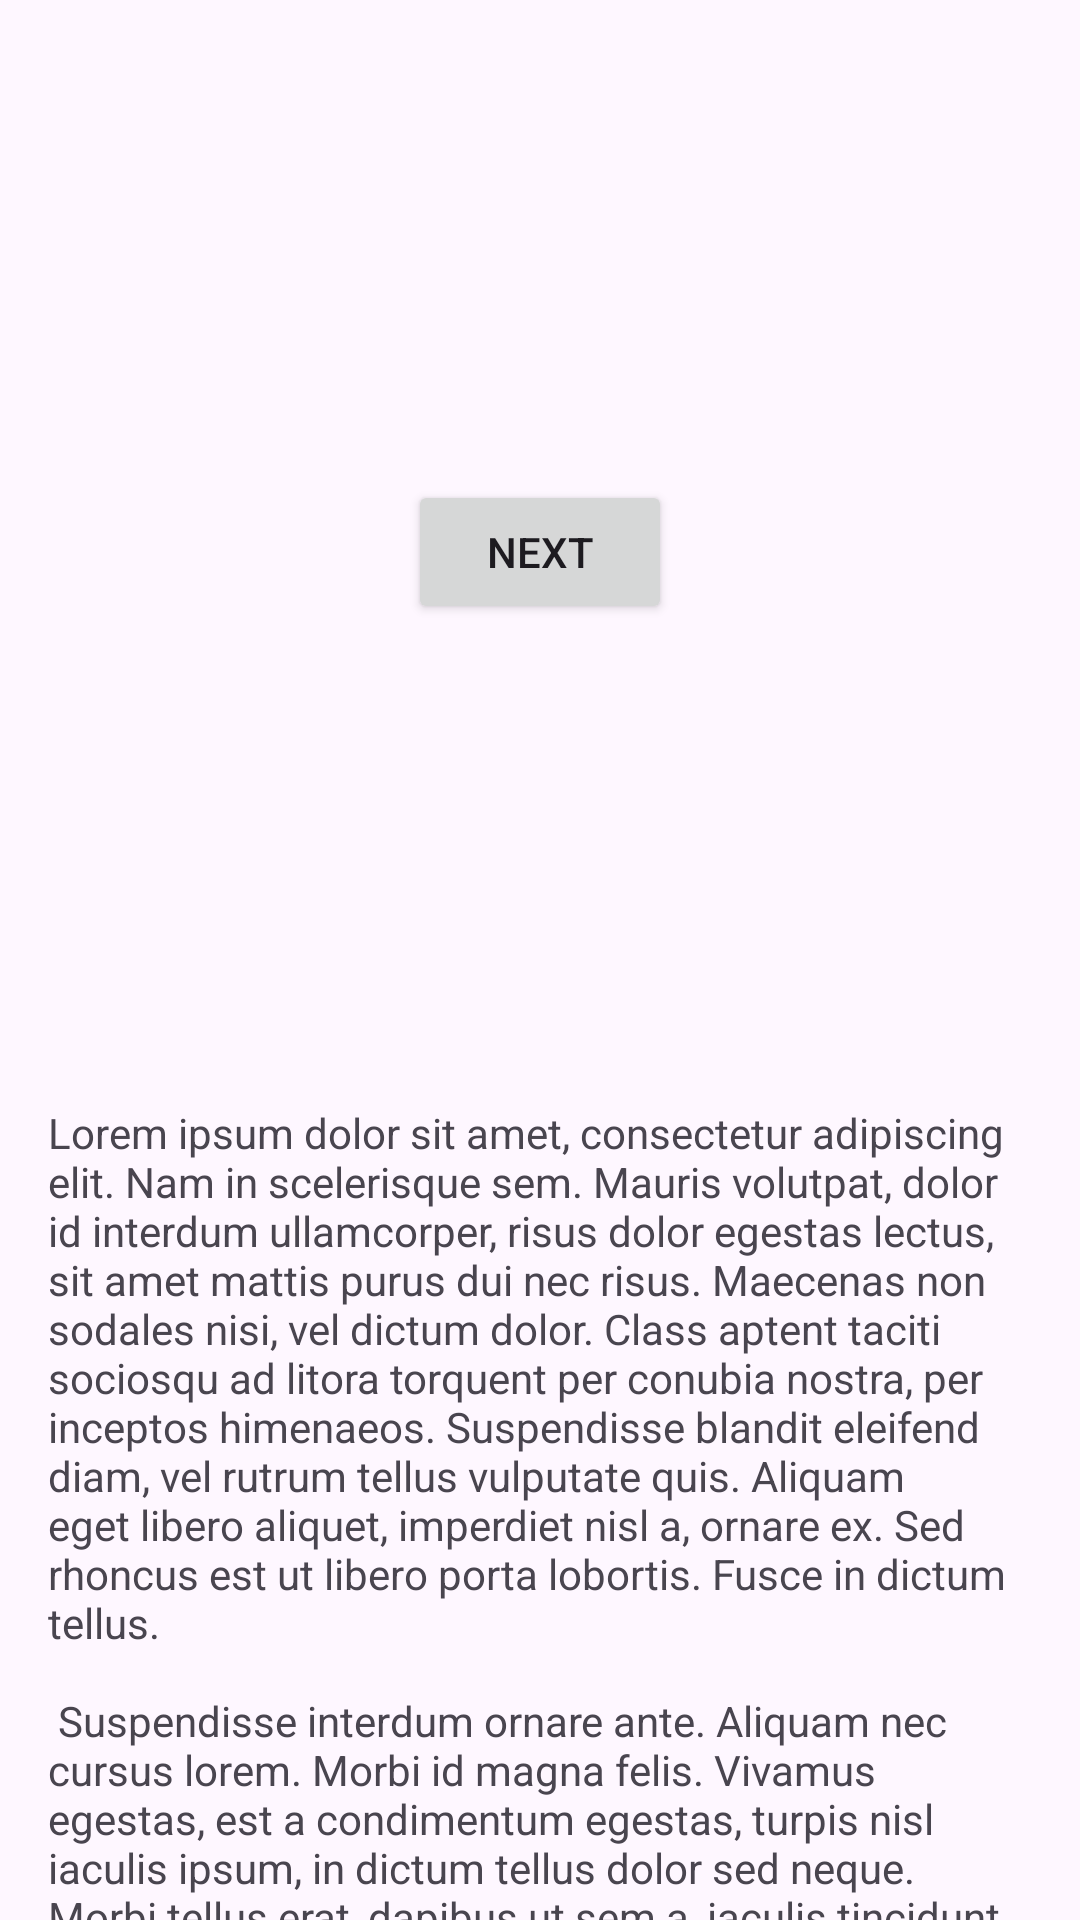

Produce the Android XML layout that renders to this screen, including the resource entries it uses.
<!-- AndroidManifest.xml: application theme Theme.ReplicatAndroid -->
<!-- res/layout/fragment_first.xml -->
<?xml version="1.0" encoding="utf-8"?>
<androidx.core.widget.NestedScrollView xmlns:android="http://schemas.android.com/apk/res/android"
    xmlns:app="http://schemas.android.com/apk/res-auto"
    xmlns:tools="http://schemas.android.com/tools"
    android:layout_width="match_parent"
    android:layout_height="match_parent"
    tools:context=".FirstFragment">

    <androidx.constraintlayout.widget.ConstraintLayout
        android:layout_width="match_parent"
        android:layout_height="match_parent"
        android:padding="16dp">

        <Button
            android:id="@+id/button_first"
            android:layout_width="wrap_content"
            android:layout_height="wrap_content"
            android:text="@string/next"
            app:layout_constraintBottom_toTopOf="@id/textview_first"
            app:layout_constraintEnd_toEndOf="parent"
            app:layout_constraintStart_toStartOf="parent"
            app:layout_constraintTop_toTopOf="parent" />

        <TextView
            android:id="@+id/textview_first"
            android:layout_width="wrap_content"
            android:layout_height="wrap_content"
            android:layout_marginTop="16dp"
            android:text="@string/lorem_ipsum"
            app:layout_constraintBottom_toBottomOf="parent"
            app:layout_constraintEnd_toEndOf="parent"
            app:layout_constraintStart_toStartOf="parent"
            app:layout_constraintTop_toBottomOf="@id/button_first" />


        <Button
            android:id="@+id/btnSauveUn"
            android:layout_width="wrap_content"
            android:layout_height="wrap_content"
            android:onClick="sauveUn"
            android:text="@string/sauve_un"
            app:layout_constraintBottom_toBottomOf="parent"
            app:layout_constraintEnd_toEndOf="parent"
            app:layout_constraintStart_toStartOf="parent"
            app:layout_constraintTop_toBottomOf="@id/textview_first"/>

        <Button
            android:id="@+id/btnSauveDeux"
            android:layout_width="wrap_content"
            android:layout_height="wrap_content"
            android:onClick="sauveDeux"
            android:text="@string/sauve_deux"
            app:layout_constraintBottom_toBottomOf="parent"
            app:layout_constraintEnd_toEndOf="parent"
            app:layout_constraintStart_toStartOf="parent"
            app:layout_constraintTop_toBottomOf="@id/btnSauveUn"/>
























    </androidx.constraintlayout.widget.ConstraintLayout>
</androidx.core.widget.NestedScrollView>
<!-- resources referenced by this layout -->
<resources>
  <string name="lorem_ipsum">
          Lorem ipsum dolor sit amet, consectetur adipiscing elit. Nam in scelerisque sem. Mauris
          volutpat, dolor id interdum ullamcorper, risus dolor egestas lectus, sit amet mattis purus
          dui nec risus. Maecenas non sodales nisi, vel dictum dolor. Class aptent taciti sociosqu ad
          litora torquent per conubia nostra, per inceptos himenaeos. Suspendisse blandit eleifend
          diam, vel rutrum tellus vulputate quis. Aliquam eget libero aliquet, imperdiet nisl a,
          ornare ex. Sed rhoncus est ut libero porta lobortis. Fusce in dictum tellus.\n\n
          Suspendisse interdum ornare ante. Aliquam nec cursus lorem. Morbi id magna felis. Vivamus
          egestas, est a condimentum egestas, turpis nisl iaculis ipsum, in dictum tellus dolor sed
          neque. Morbi tellus erat, dapibus ut sem a, iaculis tincidunt dui. Interdum et malesuada
          fames ac ante ipsum primis in faucibus. Curabitur et eros porttitor, ultricies urna vitae,
          molestie nibh. Phasellus at commodo eros, non aliquet metus. Sed maximus nisl nec dolor
          bibendum, vel congue leo egestas.\n\n
          Sed interdum tortor nibh, in sagittis risus mollis quis. Curabitur mi odio, condimentum sit
          amet auctor at, mollis non turpis. Nullam pretium libero vestibulum, finibus orci vel,
          molestie quam. Fusce blandit tincidunt nulla, quis sollicitudin libero facilisis et. Integer
          interdum nunc ligula, et fermentum metus hendrerit id. Vestibulum lectus felis, dictum at
          lacinia sit amet, tristique id quam. Cras eu consequat dui. Suspendisse sodales nunc ligula,
          in lobortis sem porta sed. Integer id ultrices magna, in luctus elit. Sed a pellentesque
          est.\n\n
          Aenean nunc velit, lacinia sed dolor sed, ultrices viverra nulla. Etiam a venenatis nibh.
          Morbi laoreet, tortor sed facilisis varius, nibh orci rhoncus nulla, id elementum leo dui
          non lorem. Nam mollis ipsum quis auctor varius. Quisque elementum eu libero sed commodo. In
          eros nisl, imperdiet vel imperdiet et, scelerisque a mauris. Pellentesque varius ex nunc,
          quis imperdiet eros placerat ac. Duis finibus orci et est auctor tincidunt. Sed non viverra
          ipsum. Nunc quis augue egestas, cursus lorem at, molestie sem. Morbi a consectetur ipsum, a
          placerat diam. Etiam vulputate dignissim convallis. Integer faucibus mauris sit amet finibus
          convallis.\n\n
          Phasellus in aliquet mi. Pellentesque habitant morbi tristique senectus et netus et
          malesuada fames ac turpis egestas. In volutpat arcu ut felis sagittis, in finibus massa
          gravida. Pellentesque id tellus orci. Integer dictum, lorem sed efficitur ullamcorper,
          libero justo consectetur ipsum, in mollis nisl ex sed nisl. Donec maximus ullamcorper
          sodales. Praesent bibendum rhoncus tellus nec feugiat. In a ornare nulla. Donec rhoncus
          libero vel nunc consequat, quis tincidunt nisl eleifend. Cras bibendum enim a justo luctus
          vestibulum. Fusce dictum libero quis erat maximus, vitae volutpat diam dignissim.
      </string>
  <string name="next">Next</string>
  <style name="Theme.ReplicatAndroid" parent="Base.Theme.ReplicatAndroid" />
  <style name="Base.Theme.ReplicatAndroid" parent="Theme.Material3.DayNight.NoActionBar">
          
          
      </style>
</resources>
